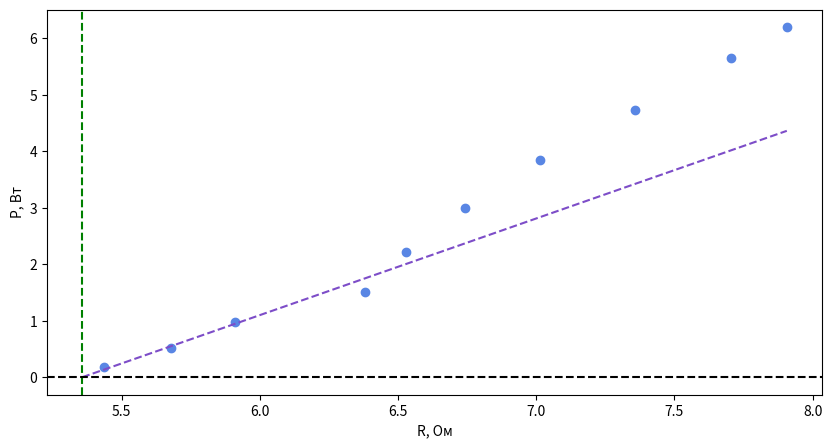

This chart was generated by the following Python code:
import numpy as np
import matplotlib.pyplot as plt

U_n = np.array([1.0, 1.7, 2.4, 3.1, 3.8, 4.5, 5.2, 5.9, 6.6, 7.0])
U_0 = np.array([27.6, 44.9, 60.9, 72.9, 87.3, 100.1, 111.2, 120.3, 128.5, 132.8])
I_n = np.array([0.184, 0.299333333, 0.406, 0.486, 0.582, 0.667333333, 0.741333333, 0.802, 0.856666667, 0.885333333])
R_0 = 0.15
L = 420/1000
delta_L = 0.1/1000
D = 0.1
r_1 = D/2
D_in = 0.6/1000
r_2 = D_in/2
delta_T = 0.5
delta_x = 15/100
alpha = 3.9/1000

P = U_n * I_n
R_n = U_n / I_n

color1 = '#5986e4' # Синеватый
color2 = '#7d4dc8' # Фиолетовый
color3 = '#b01bb3' # Пурпурный/Розовый


selected_R = R_n[:5]
selected_P = P[:5]

gamma, intercept = np.polyfit(selected_R, selected_P, 1)
cov = np.cov(selected_P, selected_R, ddof=0)
delta_gamma = np.sqrt(cov[0,0]/cov[1,1])/len(selected_R)

R_star = -intercept/gamma
R_fit = np.linspace(R_star, R_n.max(), 100)
P_fit = gamma * R_fit + intercept

plt.figure(figsize=(10,5))
plt.plot(R_n, P, 'o', color=color1)
plt.plot(R_fit, P_fit, '--', color=color2)
plt.axvline(R_star, color='green', linestyle='--')
plt.axhline(0, color='black', linestyle='--')
plt.xlabel('R, Ом')
plt.ylabel('P, Вт')
plt.show()

X_cp = R_star * alpha * np.log(r_1/r_2)/(2*np.pi*L*gamma)*1000

print(f"⟨γ⟩ = {gamma:.2f} ± {delta_gamma:.2f}")
print(f"R* = {R_star:.5f}")
print(f'X_cp = {X_cp:.5f}')
